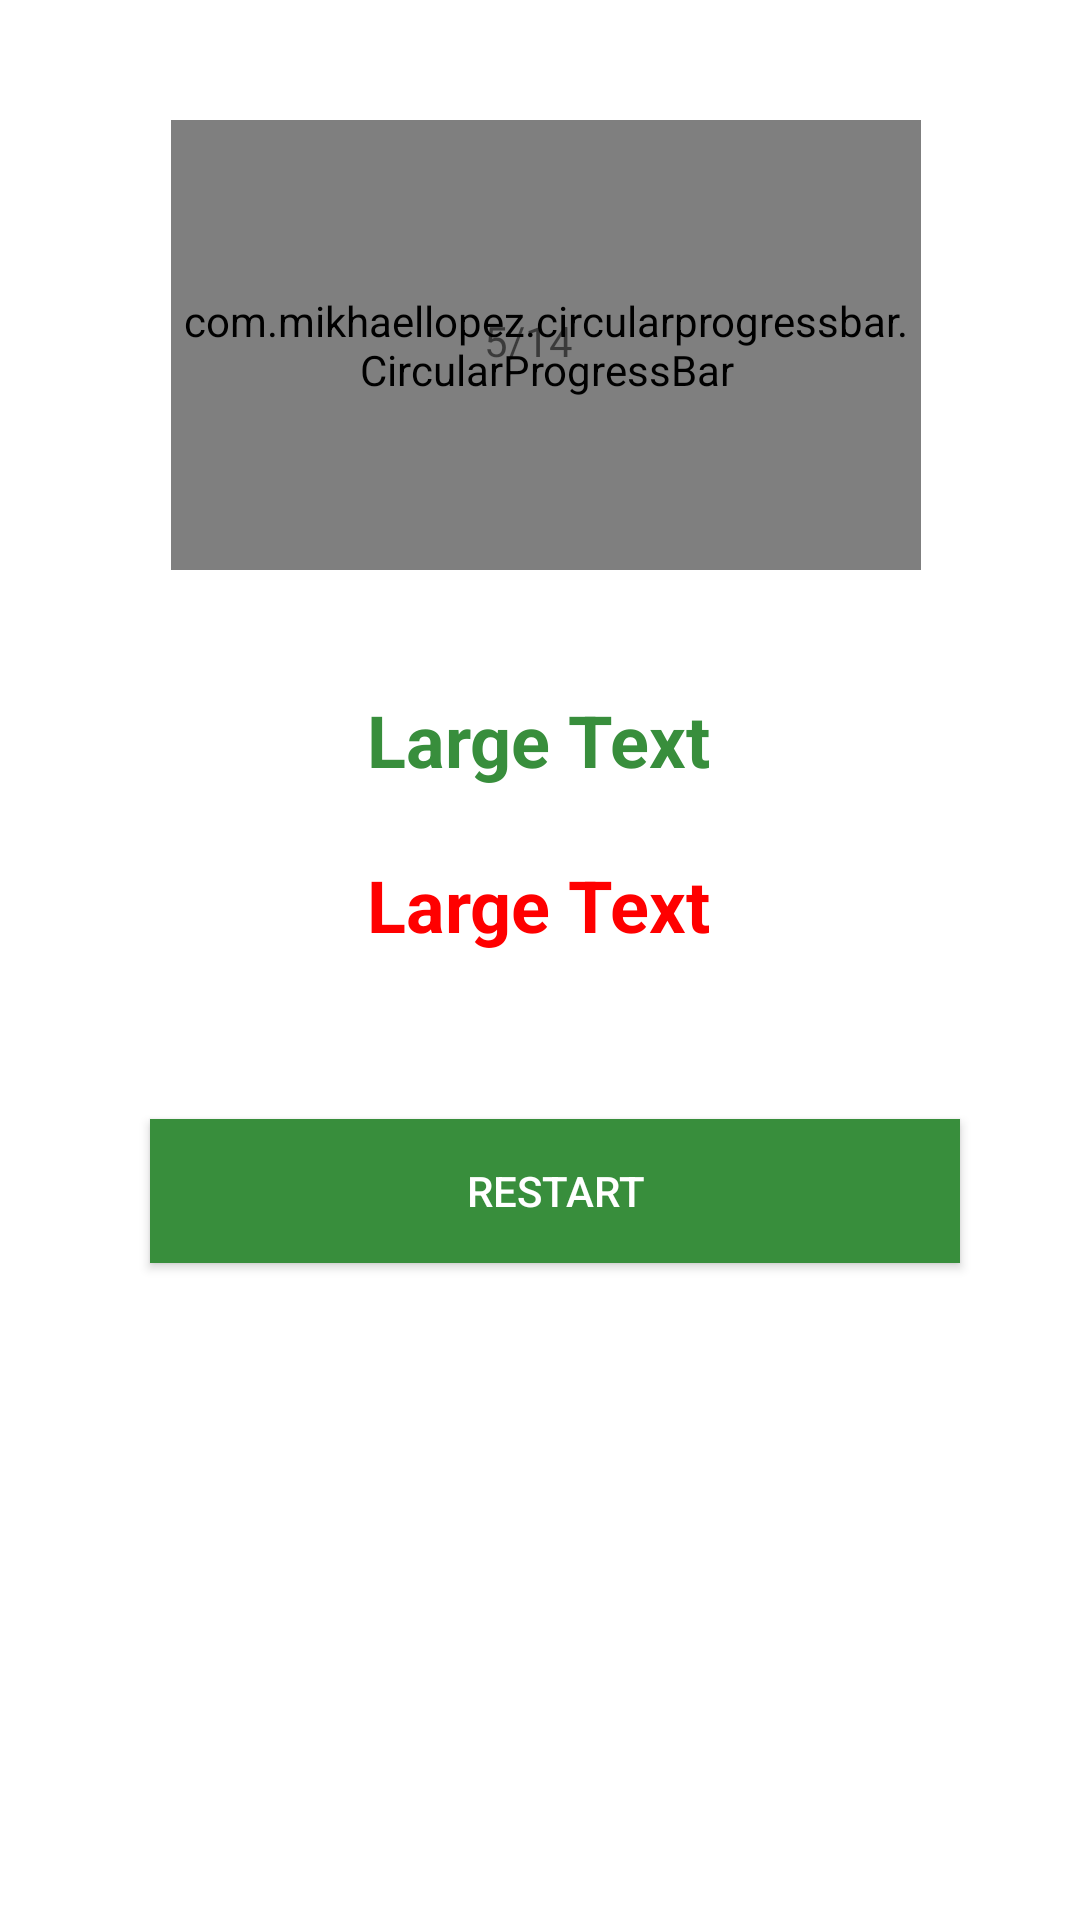

Here is an Android app screen rendered from its layout file. Give the layout XML and the strings, colors and styles it references.
<!-- AndroidManifest.xml: application theme AppTheme -->
<!-- res/layout/activity_result.xml -->
<?xml version="1.0" encoding="utf-8"?>
<RelativeLayout xmlns:android="http://schemas.android.com/apk/res/android"
    xmlns:app="http://schemas.android.com/apk/res-auto"
    xmlns:tools="http://schemas.android.com/tools"
    android:layout_width="match_parent"
    android:layout_height="match_parent"
    android:paddingBottom="@dimen/activity_vertical_margin"
    android:paddingLeft="@dimen/activity_horizontal_margin"
    android:paddingRight="@dimen/activity_horizontal_margin"
    android:paddingTop="@dimen/activity_vertical_margin"
    >

    <androidx.constraintlayout.widget.ConstraintLayout
        android:layout_width="match_parent"
        android:layout_height="match_parent"
        android:layout_alignParentStart="true"
        android:layout_alignParentTop="true"
        android:layout_alignParentBottom="true"
        android:layout_centerHorizontal="true"
        android:layout_marginStart="10dp"
        android:layout_marginTop="20dp"
        android:layout_marginBottom="60dp">

        <com.mikhaellopez.circularprogressbar.CircularProgressBar
            android:id="@+id/circularProgressBar"
            android:layout_width="250dp"
            android:layout_height="150dp"
            app:cpb_background_progressbar_color="#b6bbd8"
            app:cpb_background_progressbar_width="5dp"
            app:cpb_progress_direction="to_right"
            app:cpb_progress_max="14"
            app:cpb_progressbar_color="#3f51b5"
            app:cpb_progressbar_width="10dp"
            app:cpb_round_border="false"
            app:layout_constraintEnd_toEndOf="parent"
            app:layout_constraintHorizontal_bias="0.45"
            app:layout_constraintStart_toStartOf="parent"
            app:layout_constraintTop_toTopOf="parent" />

        <TextView
            android:id="@+id/txtResult"
            android:layout_width="wrap_content"
            android:layout_height="wrap_content"
            android:layout_marginTop="64dp"
            android:text="5/14"
            app:layout_constraintEnd_toEndOf="parent"
            app:layout_constraintHorizontal_bias="0.468"
            app:layout_constraintStart_toStartOf="parent"
            app:layout_constraintTop_toTopOf="@+id/circularProgressBar" />

        <TextView
            android:id="@+id/tvres"
            android:layout_width="wrap_content"
            android:layout_height="55dp"
            android:layout_alignParentStart="true"

            android:layout_alignParentLeft="true"
            android:layout_alignParentTop="true"
            android:layout_alignParentEnd="true"
            android:layout_alignParentRight="true"
            android:layout_centerHorizontal="true"

            android:gravity="center_horizontal"
            android:text="Large Text"
            android:textAlignment="center"
            android:textColor="@color/green"
            android:textSize="24sp"
            android:textStyle="bold"
            app:layout_constraintBottom_toBottomOf="parent"
            app:layout_constraintEnd_toEndOf="parent"
            app:layout_constraintHorizontal_bias="0.396"
            app:layout_constraintStart_toStartOf="@+id/guideline5"
            app:layout_constraintTop_toBottomOf="@+id/circularProgressBar"
            app:layout_constraintVertical_bias="0.128" />

        <Button
            android:id="@+id/btnRestart"
            android:layout_width="match_parent"
            android:layout_height="wrap_content"
            android:layout_alignParentStart="true"
            android:layout_alignParentLeft="true"
            android:layout_alignParentBottom="true"
            android:layout_marginLeft="20dp"
            android:layout_marginRight="20dp"
            android:layout_marginBottom="92dp"
            android:background="@color/green"
            android:text="Restart"
            android:textColor="@color/white"
            app:backgroundTint="@color/green"
            app:layout_constraintBottom_toBottomOf="parent"
            app:layout_constraintEnd_toEndOf="parent"
            app:layout_constraintHorizontal_bias="0.275"
            app:layout_constraintStart_toStartOf="parent"
            app:layout_constraintTop_toBottomOf="@+id/tvres2"
            app:layout_constraintVertical_bias="0.408" />

        <TextView
            android:id="@+id/tvres2"
            android:layout_width="wrap_content"
            android:layout_height="55dp"
            android:layout_below="@+id/tvres"
            android:layout_alignParentStart="true"
            android:layout_alignParentLeft="true"

            android:layout_alignParentEnd="true"
            android:layout_alignParentRight="true"

            android:gravity="center_horizontal"
            android:text="Large Text"
            android:textAlignment="center"
            android:textColor="@color/red"
            android:textSize="24sp"
            android:textStyle="bold"
            app:layout_constraintEnd_toEndOf="parent"
            app:layout_constraintHorizontal_bias="0.396"
            app:layout_constraintStart_toStartOf="@+id/guideline5"
            app:layout_constraintTop_toBottomOf="@+id/tvres" />

        <TextView
            android:id="@+id/tvres3"
            android:layout_width="wrap_content"
            android:layout_height="5dp"
            android:layout_below="@+id/tvres2"
            android:layout_alignEnd="@+id/tvres2"
            android:layout_alignRight="@+id/tvres2"

            android:layout_alignParentStart="true"
            android:layout_alignParentLeft="true"
            android:layout_alignParentEnd="true"
            android:layout_alignParentRight="true"
            android:layout_marginTop="3dp"
            android:gravity="center_horizontal"
            android:text="Large Text"
            android:textAlignment="center"
            android:textAppearance="?android:attr/textAppearanceLarge"
            android:textColor="#FFFF00"

            android:textSize="2sp"
            android:textStyle="bold"
            android:visibility="invisible" />

        <androidx.constraintlayout.widget.Guideline
            android:id="@+id/guideline5"
            android:layout_width="wrap_content"
            android:layout_height="wrap_content"
            android:layout_marginStart="16dp"
            android:orientation="vertical"
            app:layout_constraintGuide_begin="24dp"
            app:layout_constraintStart_toStartOf="parent" />

        <androidx.constraintlayout.widget.Guideline
            android:id="@+id/guideline6"
            android:layout_width="wrap_content"
            android:layout_height="wrap_content"
            android:orientation="horizontal"
            app:layout_constraintGuide_begin="290dp" />


    </androidx.constraintlayout.widget.ConstraintLayout>

</RelativeLayout>
<!-- resources referenced by this layout -->
<resources>
  <color name="green">#388E3C</color>
  <color name="red">#FF0000</color>
  <color name="white">#ffffff</color>
  <dimen name="activity_horizontal_margin">20dp</dimen>
  <dimen name="activity_vertical_margin">20dp</dimen>
  <style name="AppTheme" parent="Theme.MaterialComponents.Light.NoActionBar">
              
              <item name="colorPrimary">@color/colorPrimary</item>
              <item name="colorPrimaryDark">@color/colorPrimaryDark</item>
              <item name="colorAccent">@color/colorAccent</item>
  
          </style>
  <color name="colorPrimary">#ffffff</color>
  <color name="colorPrimaryDark">#ffffff</color>
  <color name="colorAccent">#03DAC5</color>
</resources>
